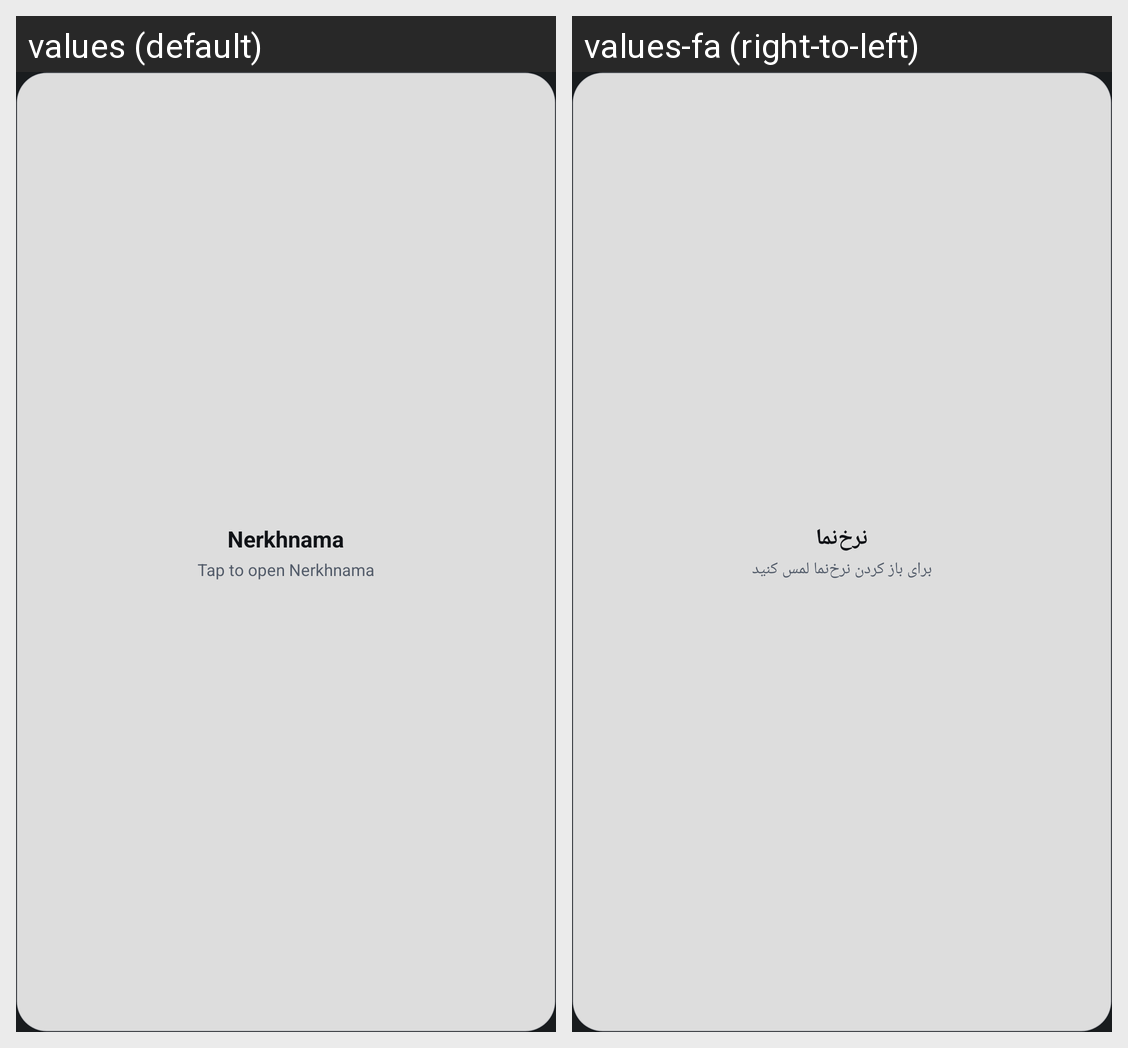

Here is an Android app screen in its default locale and in the app's own translations. Write out the translated-string differences for the strings that appear on this screen.
Android screen res/layout/widget_initial_loading.xml rendered under 2 locales, left to right: values (default), values-fa (right-to-left). Device: Nexus 5 (rendered at 1080×1920; each locale shown at half size, 540×960, under a caption strip naming it); theme Theme.Chand.
Strings drawn on this screen, with the default value and each locale's value (text and hints the layout hard-codes, and strings that could not be matched under every locale, appear in the picture but are not listed):

app_name
  values: Nerkhnama
  values-fa: نرخ‌نما

widget_tap_to_open
  values: Tap to open Nerkhnama
  values-fa: برای باز کردن نرخ‌نما لمس کنید
